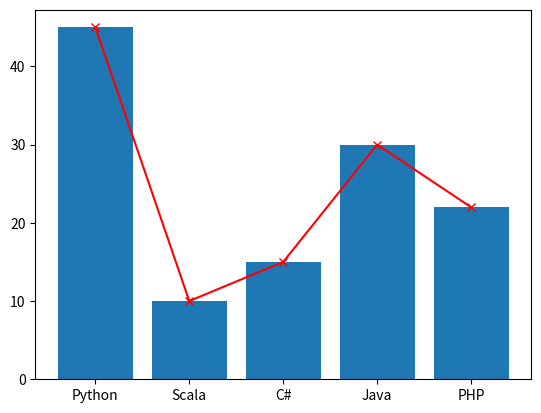

Here is the Python script that generated this plot:
import matplotlib.pyplot as plt

labels = ('Python', 'Scala', 'C#', 'Java', 'PHP')
index = (1, 2, 3, 4, 5)
sizes = [45, 10, 15, 30, 22]

plt.bar(index, sizes, tick_label=labels)
plt.plot(index, sizes, color="red", marker="x")

plt.show()